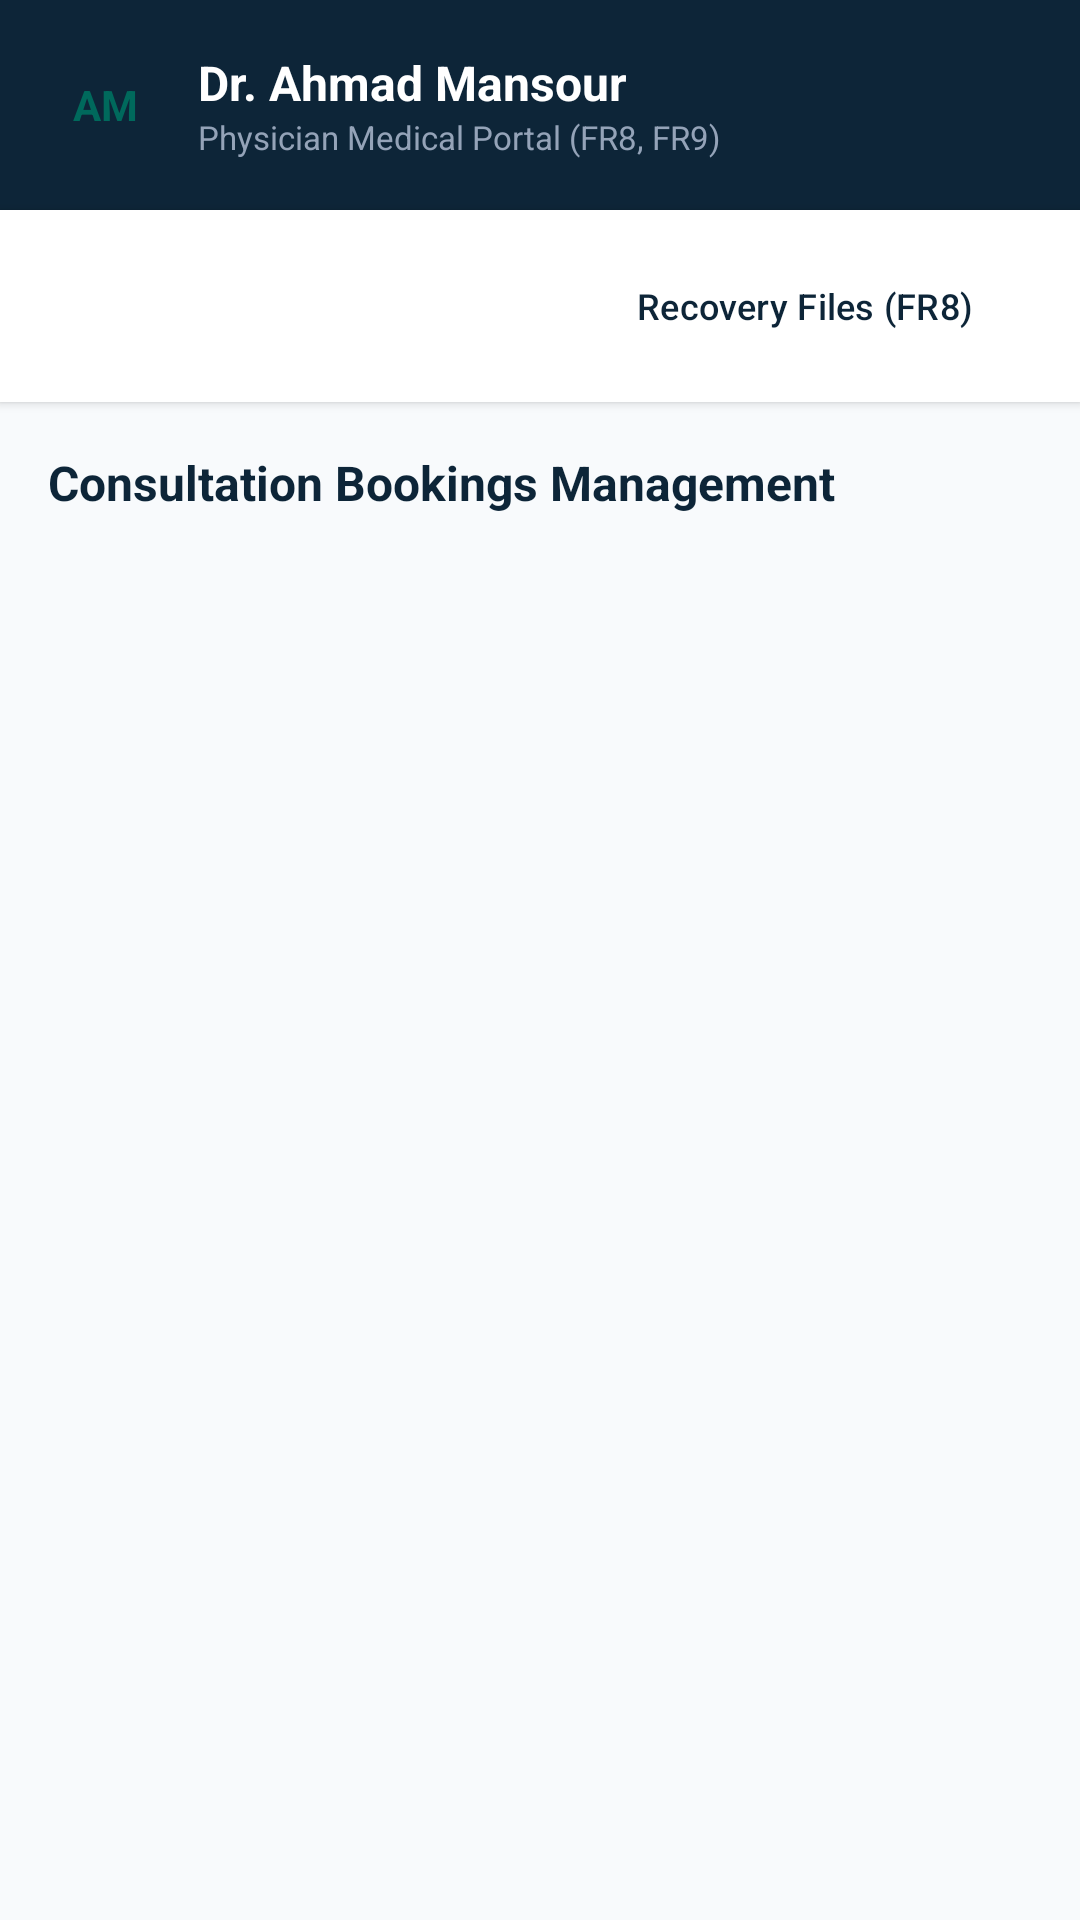

Here is an Android app screen rendered from its layout file. Give the layout XML and the strings, colors and styles it references.
<!-- AndroidManifest.xml: application theme Theme.SaveAddicts -->
<!-- res/layout/activity_physician_main.xml -->
<?xml version="1.0" encoding="utf-8"?>
<LinearLayout xmlns:android="http://schemas.android.com/apk/res/android"
    xmlns:app="http://schemas.android.com/apk/res-auto"
    android:layout_width="match_parent"
    android:layout_height="match_parent"
    android:background="@color/background_light"
    android:orientation="vertical">

    
    <LinearLayout
        android:layout_width="match_parent"
        android:layout_height="wrap_content"
        android:background="@color/primary_navy"
        android:gravity="center_vertical"
        android:orientation="horizontal"
        android:padding="16dp">

        <TextView
            android:id="@+id/tvAvatarInitials"
            android:layout_width="38dp"
            android:layout_height="38dp"
            android:background="@drawable/bg_avatar_circle"
            android:gravity="center"
            android:text="AM"
            android:textColor="@color/accent_teal_dark"
            android:textSize="14sp"
            android:textStyle="bold" />

        <LinearLayout
            android:layout_width="0dp"
            android:layout_height="wrap_content"
            android:layout_marginStart="12dp"
            android:layout_weight="1"
            android:orientation="vertical">

            <TextView
                android:id="@+id/tvPhysicianName"
                android:layout_width="wrap_content"
                android:layout_height="wrap_content"
                android:text="Dr. Ahmad Mansour"
                android:textColor="@color/white"
                android:textSize="16sp"
                android:textStyle="bold" />

            <TextView
                android:layout_width="wrap_content"
                android:layout_height="wrap_content"
                android:text="Physician Medical Portal (FR8, FR9)"
                android:textColor="#94A3B8"
                android:textSize="11sp" />
        </LinearLayout>

        <ImageButton
            android:id="@+id/btnLogout"
            android:layout_width="36dp"
            android:layout_height="36dp"
            android:background="?attr/selectableItemBackgroundBorderless"
            android:contentDescription="@string/action_logout"
            android:src="@drawable/ic_logout"
            app:tint="@color/white" />
    </LinearLayout>

    <include layout="@layout/item_demo_banner" />

    
    <LinearLayout
        android:layout_width="match_parent"
        android:layout_height="wrap_content"
        android:background="@color/surface_white"
        android:elevation="2dp"
        android:orientation="horizontal"
        android:padding="8dp">

        <Button
            android:id="@+id/btnTabAppointments"
            style="@style/Widget.Material3.Button"
            android:layout_width="0dp"
            android:layout_height="wrap_content"
            android:layout_marginEnd="4dp"
            android:layout_weight="1"
            android:backgroundTint="@color/accent_teal"
            android:text="Appointments (FR9)"
            android:textColor="@color/white"
            android:textSize="12sp" />

        <Button
            android:id="@+id/btnTabRecovery"
            style="@style/Widget.Material3.Button.OutlinedButton"
            android:layout_width="0dp"
            android:layout_height="wrap_content"
            android:layout_marginStart="4dp"
            android:layout_weight="1"
            android:text="Recovery Files (FR8)"
            android:textColor="@color/primary_navy"
            android:textSize="12sp" />
    </LinearLayout>

    <FrameLayout
        android:layout_width="match_parent"
        android:layout_height="0dp"
        android:layout_weight="1">

        
        <LinearLayout
            android:id="@+id/viewPhysicianAppointments"
            android:layout_width="match_parent"
            android:layout_height="match_parent"
            android:orientation="vertical"
            android:padding="16dp">

            <TextView
                android:layout_width="wrap_content"
                android:layout_height="wrap_content"
                android:text="Consultation Bookings Management"
                android:textColor="@color/primary_navy"
                android:textSize="16sp"
                android:textStyle="bold" />

            <TextView
                android:id="@+id/tvEmptyAppointments"
                android:layout_width="match_parent"
                android:layout_height="wrap_content"
                android:layout_marginTop="24dp"
                android:gravity="center"
                android:text="No patient appointments found."
                android:textColor="@color/text_secondary"
                android:textSize="13sp"
                android:visibility="gone" />

            <androidx.recyclerview.widget.RecyclerView
                android:id="@+id/rvPhysicianAppointments"
                android:layout_width="match_parent"
                android:layout_height="0dp"
                android:layout_marginTop="10dp"
                android:layout_weight="1" />
        </LinearLayout>

        
        <LinearLayout
            android:id="@+id/viewPhysicianRecovery"
            android:layout_width="match_parent"
            android:layout_height="match_parent"
            android:orientation="vertical"
            android:padding="16dp"
            android:visibility="gone">

            <TextView
                android:layout_width="wrap_content"
                android:layout_height="wrap_content"
                android:text="Authorized Patient Recovery Directory"
                android:textColor="@color/primary_navy"
                android:textSize="16sp"
                android:textStyle="bold" />

            <TextView
                android:layout_width="wrap_content"
                android:layout_height="wrap_content"
                android:layout_marginTop="2dp"
                android:text="Select a patient to review their Optimism timeline and update clinical records."
                android:textColor="@color/text_secondary"
                android:textSize="12sp" />

            <androidx.recyclerview.widget.RecyclerView
                android:id="@+id/rvPatientsList"
                android:layout_width="match_parent"
                android:layout_height="0dp"
                android:layout_marginTop="12dp"
                android:layout_weight="1" />
        </LinearLayout>

    </FrameLayout>
</LinearLayout>
<!-- res/layout/item_demo_banner.xml (included above) -->
<?xml version="1.0" encoding="utf-8"?>
<LinearLayout xmlns:android="http://schemas.android.com/apk/res/android"
    android:id="@+id/demoBannerContainer"
    android:layout_width="match_parent"
    android:layout_height="wrap_content"
    android:visibility="gone"
    android:background="@drawable/bg_demo_banner"
    android:gravity="center_vertical"
    android:orientation="horizontal"
    android:paddingStart="12dp"
    android:paddingTop="8dp"
    android:paddingEnd="12dp"
    android:paddingBottom="8dp"
    android:layout_marginBottom="8dp">

    <ImageView
        android:layout_width="18dp"
        android:layout_height="18dp"
        android:src="@drawable/ic_info"
        android:tint="@color/demo_banner_text"
        android:contentDescription="@string/demo_banner_title" />

    <LinearLayout
        android:layout_width="0dp"
        android:layout_height="wrap_content"
        android:layout_marginStart="8dp"
        android:layout_weight="1"
        android:orientation="vertical">

        <TextView
            android:layout_width="wrap_content"
            android:layout_height="wrap_content"
            android:text="@string/demo_banner_title"
            android:textColor="@color/demo_banner_text"
            android:textSize="12sp"
            android:textStyle="bold" />

        <TextView
            android:layout_width="wrap_content"
            android:layout_height="wrap_content"
            android:text="@string/demo_banner_desc"
            android:textColor="@color/demo_banner_text"
            android:textSize="10sp" />
    </LinearLayout>
</LinearLayout>
<!-- resources referenced by this layout -->
<resources>
  <color name="accent_teal">#00897B</color>
  <color name="accent_teal_dark">#00695C</color>
  <color name="background_light">#F8FAFC</color>
  <color name="demo_banner_text">#92400E</color>
  <color name="primary_navy">#0D2538</color>
  <color name="surface_white">#FFFFFF</color>
  <color name="text_secondary">#64748B</color>
  <color name="white">#FFFFFFFF</color>
  <!-- drawable bg_demo_banner (drawable) -->
  <?xml version="1.0" encoding="utf-8"?>
  <shape xmlns:android="http://schemas.android.com/apk/res/android"
      android:shape="rectangle">
      <solid android:color="@color/demo_banner_bg" />
      <corners android:radius="10dp" />
      <stroke
          android:width="1dp"
          android:color="@color/demo_banner_border" />
  </shape>
  <string name="action_logout">Sign Out</string>
  <string name="demo_banner_desc">Firebase backend configuration pending. Operating in local sandbox.</string>
  <string name="demo_banner_title">Demo Mode (Local Data)</string>
  <style name="Theme.SaveAddicts" parent="Base.Theme.SaveAddicts" />
  <color name="demo_banner_bg">#FFFBEB</color>
  <color name="demo_banner_border">#FDE68A</color>
  <style name="Base.Theme.SaveAddicts" parent="Theme.Material3.DayNight.NoActionBar">
          
          <item name="colorPrimary">@color/primary_navy</item>
          <item name="colorOnPrimary">@color/white</item>
          <item name="colorPrimaryContainer">@color/primary_navy_light</item>
          <item name="colorOnPrimaryContainer">@color/white</item>
          
          <item name="colorSecondary">@color/accent_teal</item>
          <item name="colorOnSecondary">@color/white</item>
          <item name="colorSecondaryContainer">@color/accent_teal_light</item>
          <item name="colorOnSecondaryContainer">@color/accent_teal_dark</item>
          
          <item name="colorSurface">@color/surface_white</item>
          <item name="colorOnSurface">@color/text_primary</item>
          <item name="android:colorBackground">@color/background_light</item>
          
          
          <item name="android:statusBarColor">@color/primary_navy</item>
          <item name="android:windowLightStatusBar">false</item>
      </style>
  <color name="primary_navy_light">#1E3A56</color>
  <color name="accent_teal_light">#E0F2F1</color>
  <color name="text_primary">#0F172A</color>
</resources>
